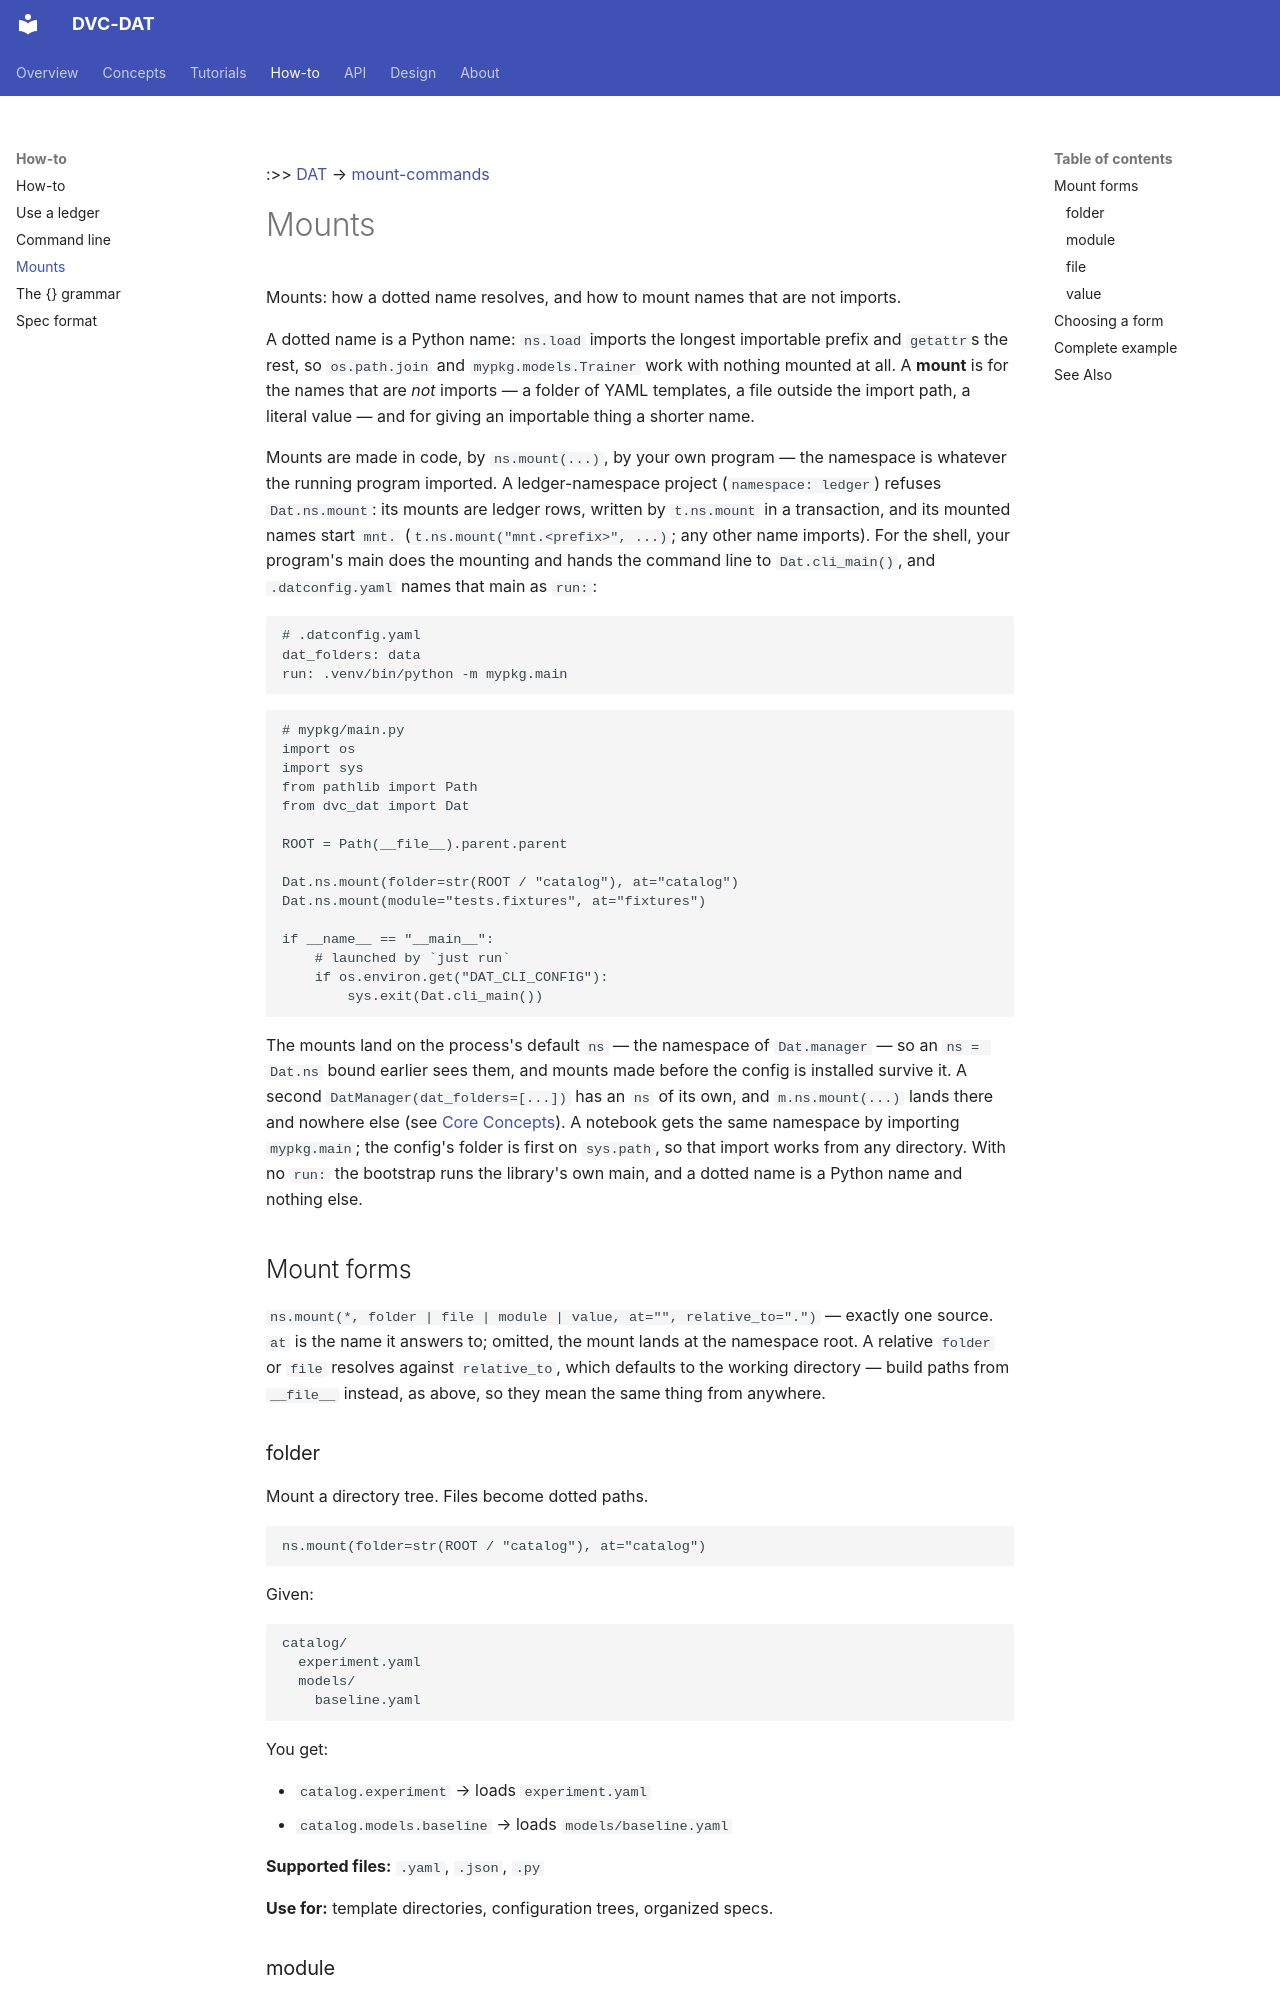

repository: oblinger/dvc-dat · page: mount-commands/index.html · generator: mkdocs

:>> [DAT](DAT.md) → [mount-commands](mount-commands.md) 
# Mounts
Mounts: how a dotted name resolves, and how to mount names that are not imports.

A dotted name is a Python name: `ns.load` imports the longest importable
prefix and `getattr`s the rest, so `os.path.join` and `mypkg.models.Trainer`
work with nothing mounted at all. A **mount** is for the names that are *not*
imports — a folder of YAML templates, a file outside the import path, a
literal value — and for giving an importable thing a shorter name.

Mounts are made in code, by `ns.mount(...)`, by your own program — the
namespace is whatever the running program imported. A ledger-namespace project
(`namespace: ledger`) refuses `Dat.ns.mount`: its mounts are ledger
rows, written by `t.ns.mount` in a transaction, and its mounted names start
`mnt.` (`t.ns.mount("mnt.<prefix>", ...)`; any other name imports). For the shell, your
program's main does the mounting and hands the command line to `Dat.cli_main()`,
and `.datconfig.yaml` names that main as `run:`:

```yaml
# .datconfig.yaml
dat_folders: data
run: .venv/bin/python -m mypkg.main
```

```python
# mypkg/main.py
import os
import sys
from pathlib import Path
from dvc_dat import Dat

ROOT = Path(__file__).parent.parent

Dat.ns.mount(folder=str(ROOT / "catalog"), at="catalog")
Dat.ns.mount(module="tests.fixtures", at="fixtures")

if __name__ == "__main__":
    # launched by `just run`
    if os.environ.get("DAT_CLI_CONFIG"):
        sys.exit(Dat.cli_main())
```

The mounts land on the process's default `ns` — the namespace of
`Dat.manager` — so an `ns = Dat.ns` bound earlier sees them,
and mounts made before the config is installed survive it. A second
`DatManager(dat_folders=[...])` has an `ns` of its own, and `m.ns.mount(...)` lands
there and nowhere else (see [Core Concepts](concepts.md)). A notebook gets the same
namespace by importing `mypkg.main`; the config's folder is first on
`sys.path`, so that import works from any directory. With no `run:` the
bootstrap runs the library's own main, and a dotted name is a Python name and
nothing else.

## Mount forms

`ns.mount(*, folder | file | module | value, at="", relative_to=".")` —
exactly one source. `at` is the name it answers to; omitted, the mount lands
at the namespace root. A relative `folder` or `file` resolves against
`relative_to`, which defaults to the working directory — build paths from
`__file__` instead, as above, so they mean the same thing from anywhere.
